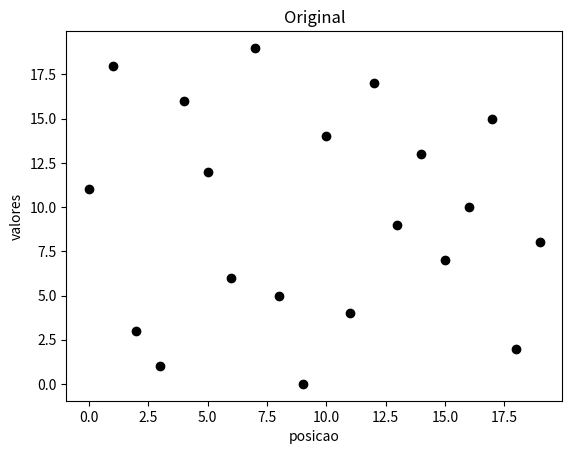

Reproduce this figure in Python. (Note: this script raises an exception after producing the figure.)
# O  programa serve para organizar a lista na ordem numerica
lista = [11, 18, 3, 1, 16, 12, 6, 19, 5, 0, 14, 4, 17, 9, 13, 7, 10, 15, 2, 8] # sao  os termos 

print("lista original", lista)
N = 20 # numero de termos 

import matplotlib.pyplot as plt
plt.figure ()
plt.plot(range(0, N, 1), lista,'ok') 
plt.title("Original")
plt.xlabel("posicao")
plt.ylabel("valores")
plt.savefig("fig/bubble-inicio.png")

# i e j sao os elementos posicionados
# o range para a letra i e o intervalo entre a primeira posicao (0), e a ultima (N-1),
# em relacao a j, o primeiro termo foi indicado como "for i", por isso comecamos com o comando i+j
# o comando "for" tem a funcao de verificar se lista[i] > lista[j];

for i in range(0, N, 1): # possiveis valores de i
    for j in range(i+1, N, 1): # possiveis valores de j
        if lista[i] > lista[j]: # sendo i > j
            temp = lista[i] # quando j > i, troca 
            lista[i] = lista[j]
            lista[j] = temp

# se lista[i] > lista[j], cria-se a variavel temp para todo i > j

print("lista crescente") # mostrou os valores em ordem crescente

print("lista dos 5 maiores", lista[15:21:1]) # mostrou os 5 maiores valores
print("lista dos 5 menores", lista[0:5:1]) # mostrou os 5 menores valores

# Tarefa 2

import matplotlib.pyplot as plt
plt.figure ()
plt.plot(range(0, N, 1), lista,'ok') 
plt.title("Crescente")
plt.xlabel("posicao")
plt.ylabel("valores")
plt.savefig("fig/bubble-fim.png")
